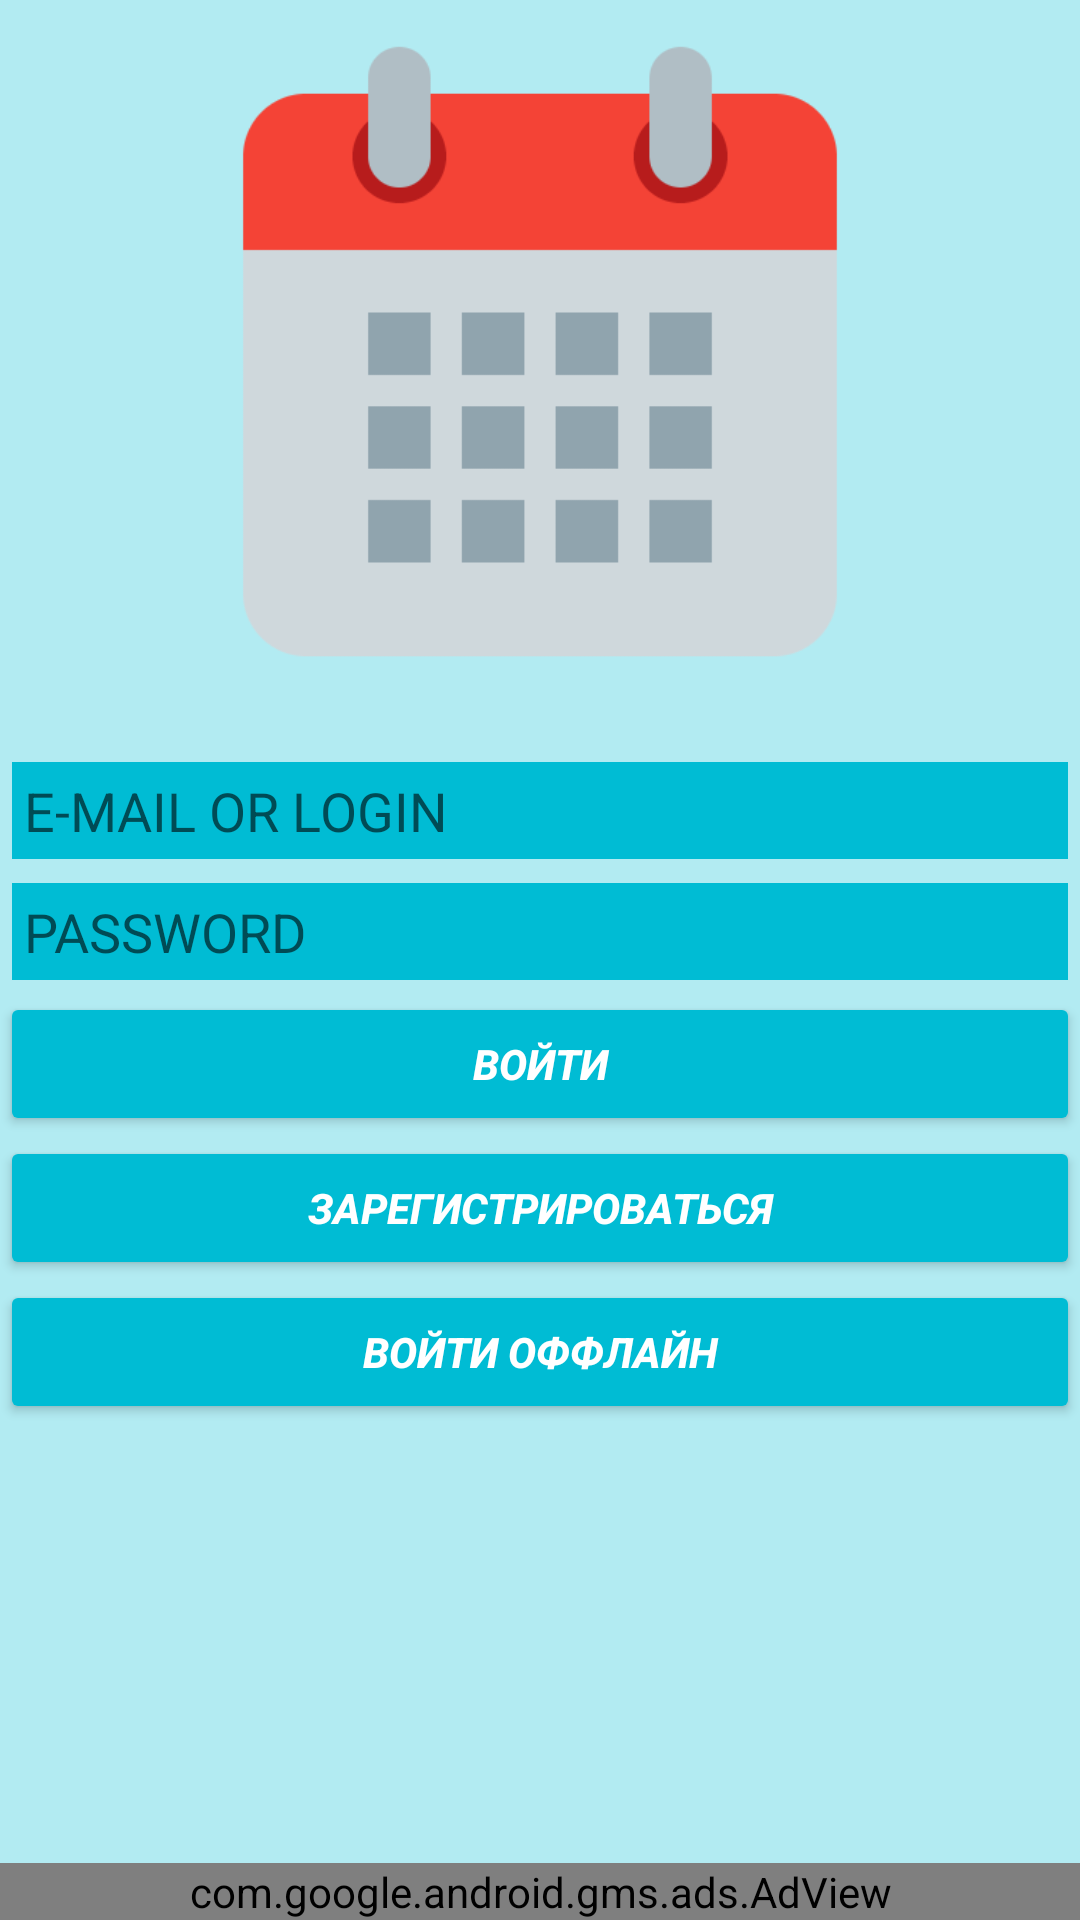

Write the Android layout XML for this screen, with the resource values it uses.
<!-- AndroidManifest.xml: application theme AppTheme -->
<!-- res/layout/activity_enter.xml -->
<?xml version="1.0" encoding="utf-8"?>
<RelativeLayout
    xmlns:android="http://schemas.android.com/apk/res/android"
    xmlns:ads="http://schemas.android.com/apk/res-auto"
    android:layout_width="match_parent"
    android:layout_height="match_parent">

    <ScrollView
        xmlns:android="http://schemas.android.com/apk/res/android"
        android:id="@+id/activity_enter"
        android:layout_width="match_parent"
        android:layout_height="match_parent"
        android:background="@color/color_primary_light">

        <RelativeLayout xmlns:android="http://schemas.android.com/apk/res/android"
                        xmlns:app="http://schemas.android.com/apk/res-auto"
                        xmlns:tools="http://schemas.android.com/tools"
                        android:layout_width="match_parent"
                        android:layout_height="wrap_content"
                        android:background="@color/color_primary_light"
                        tools:context="com.bytebuilding.affairmanager.activities.EnterActivity">

            <ImageView
                android:id="@+id/imgView_calendar_enterActivity"
                android:layout_width="250dp"
                android:layout_height="250dp"
                android:layout_alignParentEnd="true"
                android:layout_alignParentLeft="true"
                android:layout_alignParentRight="true"
                android:layout_alignParentStart="true"
                android:layout_alignParentTop="true"
                app:srcCompat="@drawable/titlecalendar_icon"/>

            <EditText
                android:id="@+id/etEmail"
                android:layout_width="match_parent"
                android:layout_height="wrap_content"
                android:layout_alignParentEnd="true"
                android:layout_alignParentLeft="true"
                android:layout_alignParentRight="true"
                android:layout_alignParentStart="true"
                android:layout_below="@+id/imgView_calendar_enterActivity"
                android:layout_margin="@dimen/padding_sign_buttons"
                android:background="@color/color_primary"
                android:ems="10"
                android:hint="@string/enter_email"
                android:inputType="textEmailAddress"
                android:padding="@dimen/padding_sign_buttons"/>

            <EditText
                android:id="@+id/etPassword"
                android:layout_width="match_parent"
                android:layout_height="wrap_content"
                android:layout_alignParentLeft="true"
                android:layout_alignParentStart="true"
                android:layout_below="@+id/etEmail"
                android:layout_margin="@dimen/padding_sign_buttons"
                android:background="@color/color_primary"
                android:ems="10"
                android:hint="@string/enter_password"
                android:inputType="textPassword"
                android:padding="@dimen/padding_sign_buttons"/>

            <Button
                android:id="@+id/btn_sign_in_enterActivity"
                android:layout_width="match_parent"
                android:layout_height="wrap_content"
                android:layout_alignParentLeft="true"
                android:layout_alignParentStart="true"
                android:layout_below="@+id/etPassword"
                android:padding="@dimen/padding_sign_buttons"
                android:text="@string/sign_in"
                android:textStyle="normal|bold|italic"
                android:theme="@style/SignButtons"/>

            <Button
                android:id="@+id/btn_sign_up_enterActivity"
                android:layout_width="match_parent"
                android:layout_height="wrap_content"
                android:layout_alignParentLeft="true"
                android:layout_alignParentStart="true"
                android:layout_below="@+id/btn_sign_in_enterActivity"
                android:padding="@dimen/padding_sign_buttons"
                android:text="@string/sign_up"
                android:textStyle="normal|bold|italic"
                android:theme="@style/SignButtons"/>

            <Button
                android:id="@+id/btn_sign_in_offline"
                android:layout_width="match_parent"
                android:layout_height="wrap_content"
                android:layout_alignParentLeft="true"
                android:layout_alignParentStart="true"
                android:layout_below="@+id/btn_sign_up_enterActivity"
                android:padding="@dimen/padding_sign_buttons"
                android:text="@string/sign_in_offline"
                android:textStyle="normal|bold|italic"
                android:theme="@style/SignButtons"/>

        </RelativeLayout>
    </ScrollView>

    <com.google.android.gms.ads.AdView
        android:id="@+id/enterActivity_banner"
        android:layout_width="match_parent"
        android:layout_height="wrap_content"
        android:layout_alignParentBottom="true"
        android:layout_centerHorizontal="true"
        ads:adSize="SMART_BANNER"
        ads:adUnitId="@string/activityDetail_banner_id"/>

</RelativeLayout>
<!-- resources referenced by this layout -->
<resources>
  <color name="color_primary">#00BCD4</color>
  <color name="color_primary_light">#B2EBF2</color>
  <dimen name="padding_sign_buttons">4dp</dimen>
  <!-- drawable titlecalendar_icon: png bitmap (drawable, 14250 bytes) -->
  <string name="activityDetail_banner_id">ca-app-pub-9287802321216969/5345559134</string>
  <string name="enter_email">E-MAIL OR LOGIN</string>
  <string name="enter_password">PASSWORD</string>
  <string name="sign_in">Войти</string>
  <string name="sign_in_offline">Войти оффлайн</string>
  <string name="sign_up">Зарегистрироваться</string>
  <style name="SignButtons" parent="Theme.AppCompat.Light">
          <item name="colorControlHighlight">@color/color_accent</item>
          <item name="colorButtonNormal">@color/color_primary</item>
          <item name="android:textColor">@color/color_white</item>
  
      </style>
  <style name="AppTheme" parent="Theme.AppCompat.Light.NoActionBar">
          <item name="android:fitsSystemWindows">true</item>
          <item name="android:windowActionBarOverlay">true</item>
          /*данный компонент скрывает тень от статус бара*/
          <item name="android:windowContentOverlay">@null</item>
  
          <item name="windowActionBar">false</item>
          <item name="windowNoTitle">true</item>
          <item name="colorPrimary">@color/color_primary</item>
          <item name="colorPrimaryDark">@color/color_primary_dark</item>
          <item name="colorAccent">@color/color_accent</item>
          <item name="android:textColorPrimary">@color/color_white</item>
  
          <item name="material_drawer_background">@color/color_primary</item>
          <item name="material_drawer_primary_text">@color/color_white</item>
          <item name="material_drawer_secondary_text">@color/color_secondary_text</item>
          <item name="material_drawer_hint_text">@color/color_accent</item>
          <item name="material_drawer_divider">@color/color_accent</item>
          <item name="material_drawer_selected">@color/color_accent</item>
          <item name="material_drawer_selected_text">@color/color_white</item>
          <item name="material_drawer_header_selection_text">@color/color_white</item>
  
      </style>
  <color name="color_accent">#009688</color>
  <color name="color_white">#FFFFFF</color>
  <color name="color_primary_dark">#0097A7</color>
  <color name="color_secondary_text">#757575</color>
</resources>
